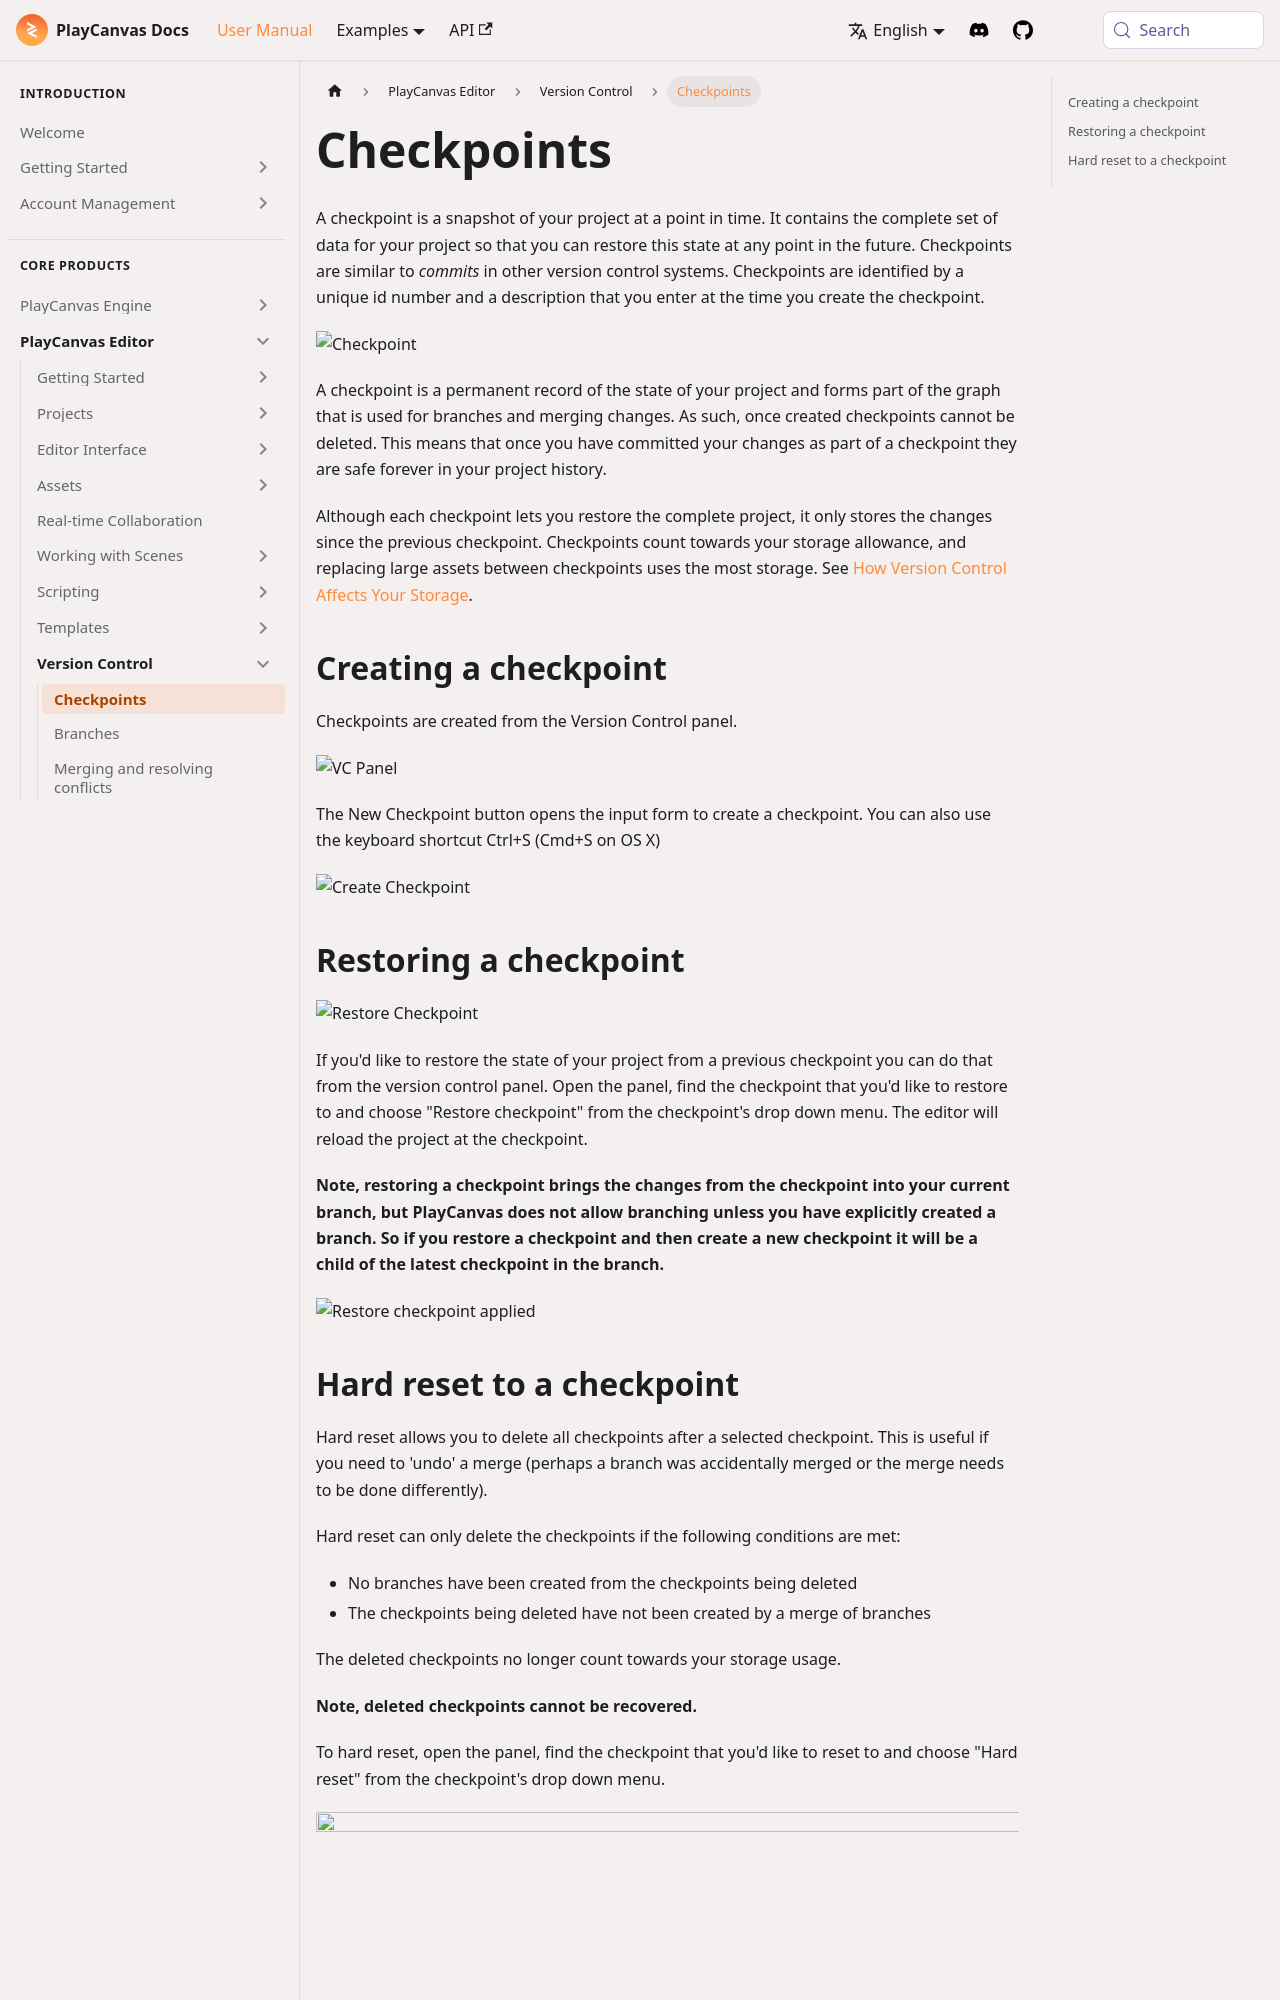

repository: playcanvas/developer-site · page: user-manual/editor/version-control/checkpoints/index.html · generator: docusaurus

---
title: Checkpoints
description: Creates restores and hard-resets permanent snapshots explaining graph implications and what cannot be undone after hard reset.
---

A checkpoint is a snapshot of your project at a point in time. It contains the complete set of data for your project so that you can restore this state at any point in the future. Checkpoints are similar to *commits* in other version control systems. Checkpoints are identified by a unique id number and a description that you enter at the time you create the checkpoint.

![Checkpoint](/img/user-manual/editor/version-control/checkpoint.jpg)

A checkpoint is a permanent record of the state of your project and forms part of the graph that is used for branches and merging changes. As such, once created checkpoints cannot be deleted. This means that once you have committed your changes as part of a checkpoint they are safe forever in your project history.

Although each checkpoint lets you restore the complete project, it only stores the changes since the previous checkpoint. Checkpoints count towards your storage allowance, and replacing large assets between checkpoints uses the most storage. See [How Version Control Affects Your Storage](/user-manual/editor/version-control/#how-version-control-affects-your-storage).

## Creating a checkpoint {#creating-a-checkpoint}

Checkpoints are created from the Version Control panel.

![VC Panel](/img/user-manual/editor/version-control/vc-panel.jpg)

The New Checkpoint button opens the input form to create a checkpoint. You can also use the keyboard shortcut Ctrl+S (Cmd+S on OS X)

![Create Checkpoint](/img/user-manual/editor/version-control/create-checkpoint.jpg)
